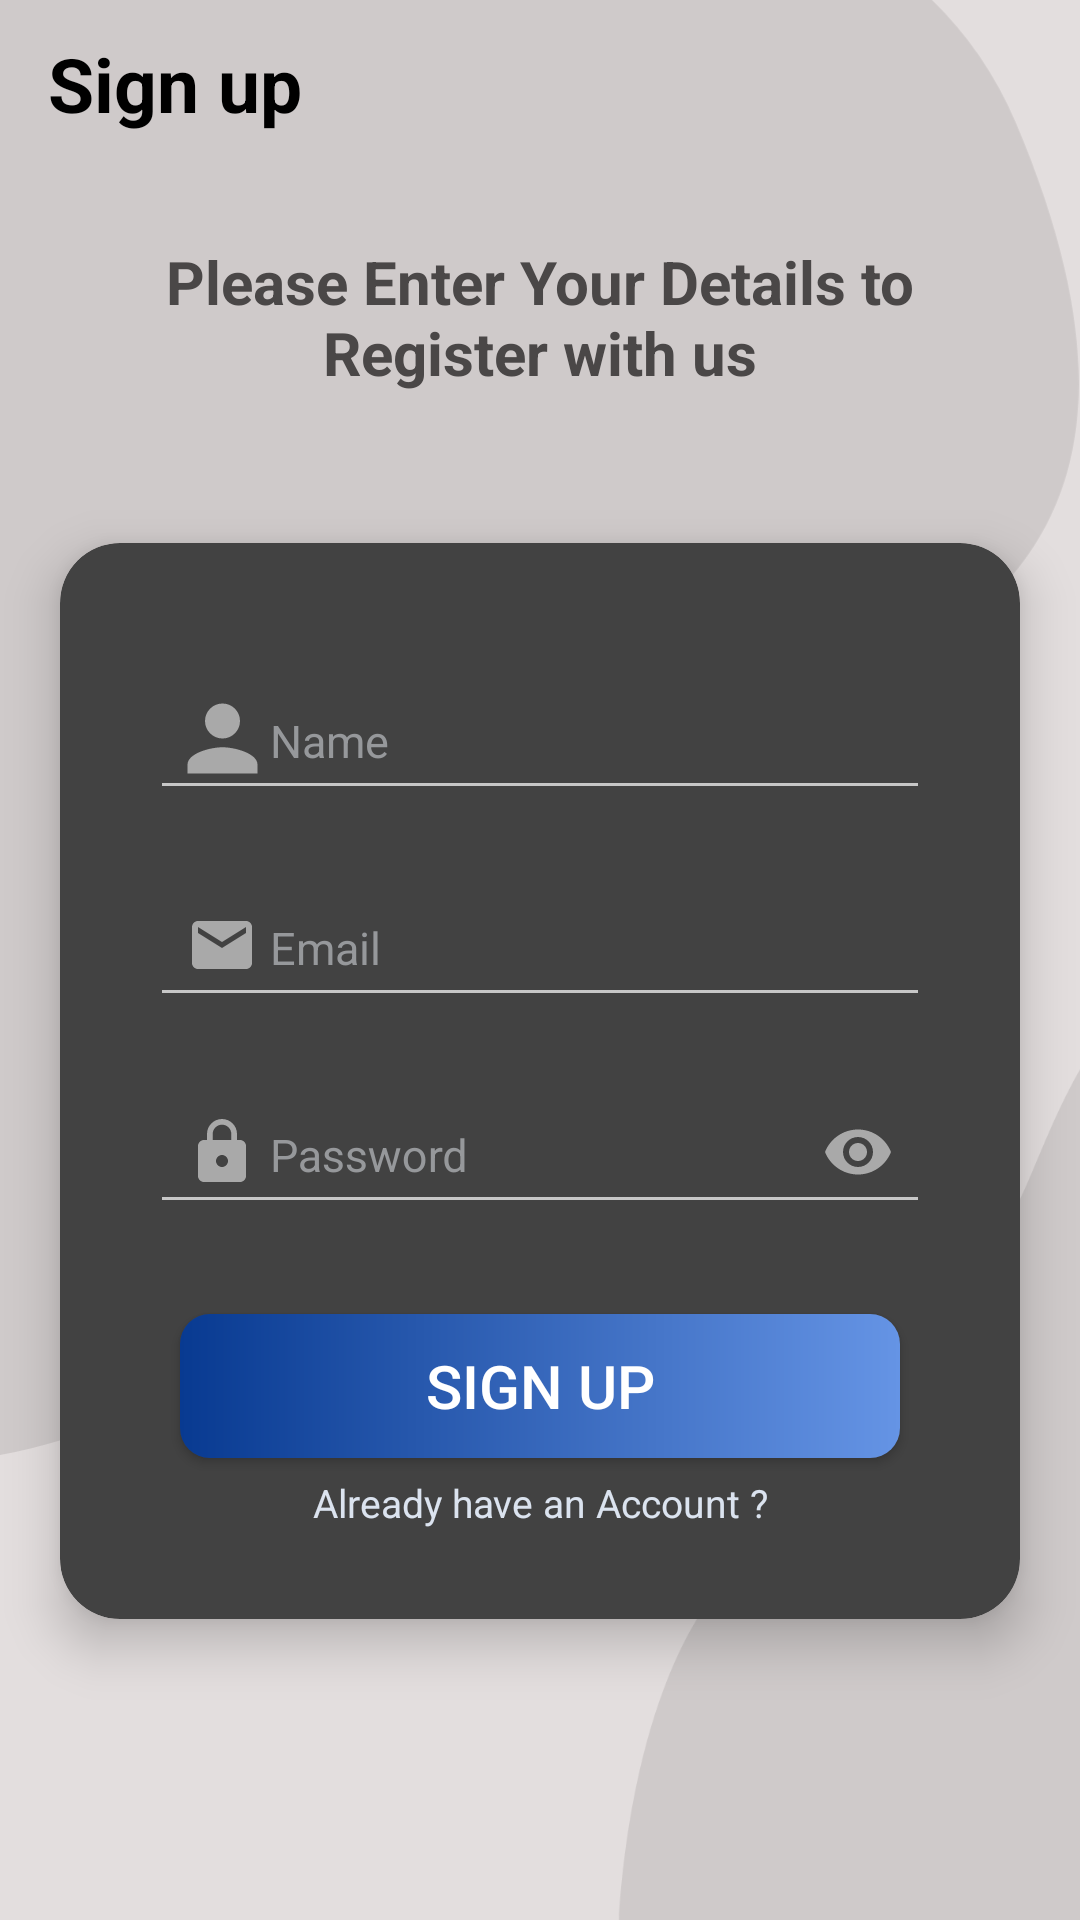

The Android layout XML behind this screen, and the referenced resources:
<!-- AndroidManifest.xml: activity theme ActivityTheme -->
<!-- res/layout/activity_sign_up.xml -->
<?xml version="1.0" encoding="utf-8"?>
<androidx.constraintlayout.widget.ConstraintLayout xmlns:android="http://schemas.android.com/apk/res/android"
    xmlns:app="http://schemas.android.com/apk/res-auto"
    xmlns:tools="http://schemas.android.com/tools"
    android:id="@+id/main"
    android:background="#E3DEDE"
    android:layout_width="match_parent"
    android:layout_height="match_parent"
    tools:context=".activities.SignUpActivity">

    <ImageView
        android:layout_width="1488dp"
        android:layout_height="490dp"
        android:scaleType="fitStart"
        android:src="@drawable/vector_up"
        app:layout_constraintStart_toStartOf="parent"
        app:layout_constraintTop_toTopOf="parent" />

    <ImageView
        android:layout_width="412dp"
        android:layout_height="318dp"
        android:scaleType="fitEnd"
        android:src="@drawable/vector_down"
        app:layout_constraintBottom_toBottomOf="parent"
        app:layout_constraintEnd_toEndOf="parent" />

    <androidx.appcompat.widget.Toolbar
        android:id="@+id/sign_up_screen_toolbar"
        android:layout_width="match_parent"
        android:layout_height="?attr/actionBarSize"
        app:layout_constraintTop_toTopOf="parent"
        app:layout_constraintStart_toStartOf="parent"
        app:layout_constraintEnd_toEndOf="parent">

        <TextView
            android:id="@+id/toolbar_title"
            android:layout_width="match_parent"
            android:layout_height="match_parent"
            android:text="Sign up"
            android:textColor="@color/black"
            android:textSize="25sp"
            android:gravity="center_vertical"
            android:textStyle="bold"/>

    </androidx.appcompat.widget.Toolbar>

    <LinearLayout
        android:layout_width="match_parent"
        android:layout_height="match_parent"
        android:orientation="vertical"
        android:gravity="center"
        app:layout_constraintBottom_toBottomOf="parent"
        app:layout_constraintEnd_toEndOf="parent"
        app:layout_constraintStart_toStartOf="parent"
        app:layout_constraintTop_toBottomOf="@id/sign_up_screen_toolbar">


        <TextView
            android:layout_width="match_parent"
            android:layout_height="wrap_content"
            android:text="Please Enter Your Details to Register with us"
            android:gravity="center"
            android:textSize="20sp"
            android:textStyle="bold"
            android:textColor="#4A4747"
            android:layout_marginBottom="30dp"
            android:layout_marginStart="20dp"
            android:layout_marginEnd="20dp"/>

        <androidx.cardview.widget.CardView
            android:layout_width="match_parent"
            android:layout_height="wrap_content"
            app:cardCornerRadius="20dp"

            android:layout_margin="20dp"
            app:cardElevation="10dp">

            <LinearLayout
                android:layout_width="match_parent"
                android:layout_height="match_parent"
                android:padding="20dp"
                android:orientation="vertical">

                <com.google.android.material.textfield.TextInputLayout
                    android:layout_width="match_parent"
                    android:layout_height="wrap_content"
                    android:layout_marginStart="10dp"
                    android:hint="Name"
                    android:layout_marginTop="10dp"
                    android:textColorHint="#96989B"
                    app:startIconDrawable="@drawable/baseline_person_24"
                    android:layout_marginEnd="10dp">

                    <androidx.appcompat.widget.AppCompatEditText
                       android:id="@+id/et_Name"
                        android:layout_width="match_parent"
                        android:layout_height="wrap_content"
                        android:inputType="text"
                        android:minHeight="48dp"
                        android:paddingStart="40dp"
                        android:textSize="15sp"/>

                </com.google.android.material.textfield.TextInputLayout>

                <com.google.android.material.textfield.TextInputLayout
                    android:layout_width="match_parent"
                    android:layout_height="wrap_content"
                    android:layout_marginStart="10dp"
                    android:layout_marginTop="10dp"
                    android:hint="Email"
                    android:layout_marginEnd="10dp"
                    android:textColorHint="#96989B"
                    app:startIconDrawable="@drawable/baseline_email_24"
                   >

                    <androidx.appcompat.widget.AppCompatEditText
                        android:id="@+id/et_Email"
                        android:layout_width="match_parent"
                        android:layout_height="wrap_content"
                        android:paddingStart="40dp"
                        android:minHeight="48dp"
                        android:inputType="textEmailAddress"
                        android:textSize="15sp"/>

                </com.google.android.material.textfield.TextInputLayout>

                <com.google.android.material.textfield.TextInputLayout
                    android:layout_width="match_parent"
                    android:layout_height="wrap_content"
                    android:layout_marginStart="10dp"
                    android:layout_marginTop="10dp"
                    android:hint="Password"
                    android:textColorHint="#96989B"
                    app:endIconMode="password_toggle"
                    app:startIconDrawable="@drawable/baseline_lock_24"
                    android:layout_marginEnd="10dp">

                    <androidx.appcompat.widget.AppCompatEditText
                        android:id="@+id/et_Password"
                        android:layout_width="match_parent"
                        android:layout_height="wrap_content"
                        android:paddingStart="40dp"
                        android:minHeight="48dp"
                        android:inputType="textPassword"
                        android:textSize="15sp"/>
                </com.google.android.material.textfield.TextInputLayout>

                <androidx.appcompat.widget.AppCompatButton
                    android:id="@+id/btn_sign_Up"
                    android:layout_width="match_parent"
                    android:layout_height="wrap_content"
                    android:background="@drawable/sign_up_bg"
                    android:layout_marginStart="20dp"
                    android:text="@string/sign_up"
                    android:textSize="20sp"
                    android:padding="8dp"
                    android:textColor="@color/white"
                    android:layout_marginTop="30dp"
                    android:layout_marginEnd="20dp"/>

                <TextView
                    android:id="@+id/alreadyHaveAccount"
                    android:layout_width="match_parent"
                    android:layout_height="wrap_content"
                    android:text="Already have an Account ?"
                    android:gravity="center"
                    android:textSize="13sp"
                    android:layout_marginTop="6dp"
                    android:textColor="#DBE3EF"
                    android:layout_marginBottom="10dp"
                    android:layout_marginStart="20dp"
                    android:layout_marginEnd="20dp"/>

            </LinearLayout>
        </androidx.cardview.widget.CardView>
    </LinearLayout>

</androidx.constraintlayout.widget.ConstraintLayout>
<!-- resources referenced by this layout -->
<resources>
  <color name="black">#FF000000</color>
  <color name="white">#FFFFFFFF</color>
  <!-- drawable baseline_email_24 (drawable) -->
  <vector xmlns:android="http://schemas.android.com/apk/res/android" android:height="24dp" android:tint="#6594E5" android:viewportHeight="24" android:viewportWidth="24" android:width="24dp">
        
      <path android:fillColor="@android:color/white" android:pathData="M20,4L4,4c-1.1,0 -1.99,0.9 -1.99,2L2,18c0,1.1 0.9,2 2,2h16c1.1,0 2,-0.9 2,-2L22,6c0,-1.1 -0.9,-2 -2,-2zM20,8l-8,5 -8,-5L4,6l8,5 8,-5v2z"/>
      
  </vector>
  <!-- drawable baseline_lock_24 (drawable) -->
  <vector xmlns:android="http://schemas.android.com/apk/res/android" android:height="24dp" android:tint="#6594E5" android:viewportHeight="24" android:viewportWidth="24" android:width="24dp">
        
      <path android:fillColor="@android:color/white" android:pathData="M18,8h-1L17,6c0,-2.76 -2.24,-5 -5,-5S7,3.24 7,6v2L6,8c-1.1,0 -2,0.9 -2,2v10c0,1.1 0.9,2 2,2h12c1.1,0 2,-0.9 2,-2L20,10c0,-1.1 -0.9,-2 -2,-2zM12,17c-1.1,0 -2,-0.9 -2,-2s0.9,-2 2,-2 2,0.9 2,2 -0.9,2 -2,2zM15.1,8L8.9,8L8.9,6c0,-1.71 1.39,-3.1 3.1,-3.1 1.71,0 3.1,1.39 3.1,3.1v2z"/>
      
  </vector>
  <!-- drawable baseline_person_24 (drawable) -->
  <vector xmlns:android="http://schemas.android.com/apk/res/android" android:height="35dp" android:tint="#5F5959" android:viewportHeight="24" android:viewportWidth="24" android:width="35dp">
        
      <path android:fillColor="@android:color/white" android:pathData="M12,12c2.21,0 4,-1.79 4,-4s-1.79,-4 -4,-4 -4,1.79 -4,4 1.79,4 4,4zM12,14c-2.67,0 -8,1.34 -8,4v2h16v-2c0,-2.66 -5.33,-4 -8,-4z"/>
      
  </vector>
  <!-- drawable sign_up_bg (drawable) -->
  <?xml version="1.0" encoding="utf-8"?>
  <shape xmlns:android="http://schemas.android.com/apk/res/android"
      android:shape="rectangle">
  
      <gradient android:startColor="#083A91"
          android:endColor="#6594E5"/>
      <corners android:radius="10dp"/>
  
  
  </shape>
  <!-- drawable vector_down (drawable) -->
  <vector xmlns:android="http://schemas.android.com/apk/res/android"
      android:width="201dp"
      android:height="412dp"
      android:viewportWidth="201"
      android:viewportHeight="412">
    <path
        android:pathData="M86.47,240.38C15.62,257.42 -0.19,380.78 0.76,440.33L252.8,422.8C299.38,298.67 373.21,41.95 295.85,8.07C199.16,-34.28 183.86,110.27 164.57,113.33C145.27,116.4 175.04,219.08 86.47,240.38Z"
        android:fillColor="#F87C7679"
        android:fillAlpha="0.2"/>
  </vector>
  <!-- drawable vector_up (drawable) -->
  <vector xmlns:android="http://schemas.android.com/apk/res/android"
      android:width="284dp"
      android:height="387dp"
      android:viewportWidth="284"
      android:viewportHeight="387">
    <path
        android:pathData="M82.14,293.91C80.9,394.54 -38.69,393.51 -98.33,380.42L-136.93,14.03C-23.42,-29.95 216.37,-87.87 267.4,32.29C331.18,182.49 190.32,176.56 191.56,204.26C192.79,231.97 83.69,168.13 82.14,293.91Z"
        android:fillColor="#F87C7679"
        android:fillAlpha="0.2"/>
  </vector>
  <string name="sign_up">SIGN UP</string>
  <style name="ActivityTheme" parent="Theme.AppCompat.NoActionBar">
          <item name="windowActionBar">false</item>
          <item name="windowNoTitle">true</item>
      </style>
</resources>
